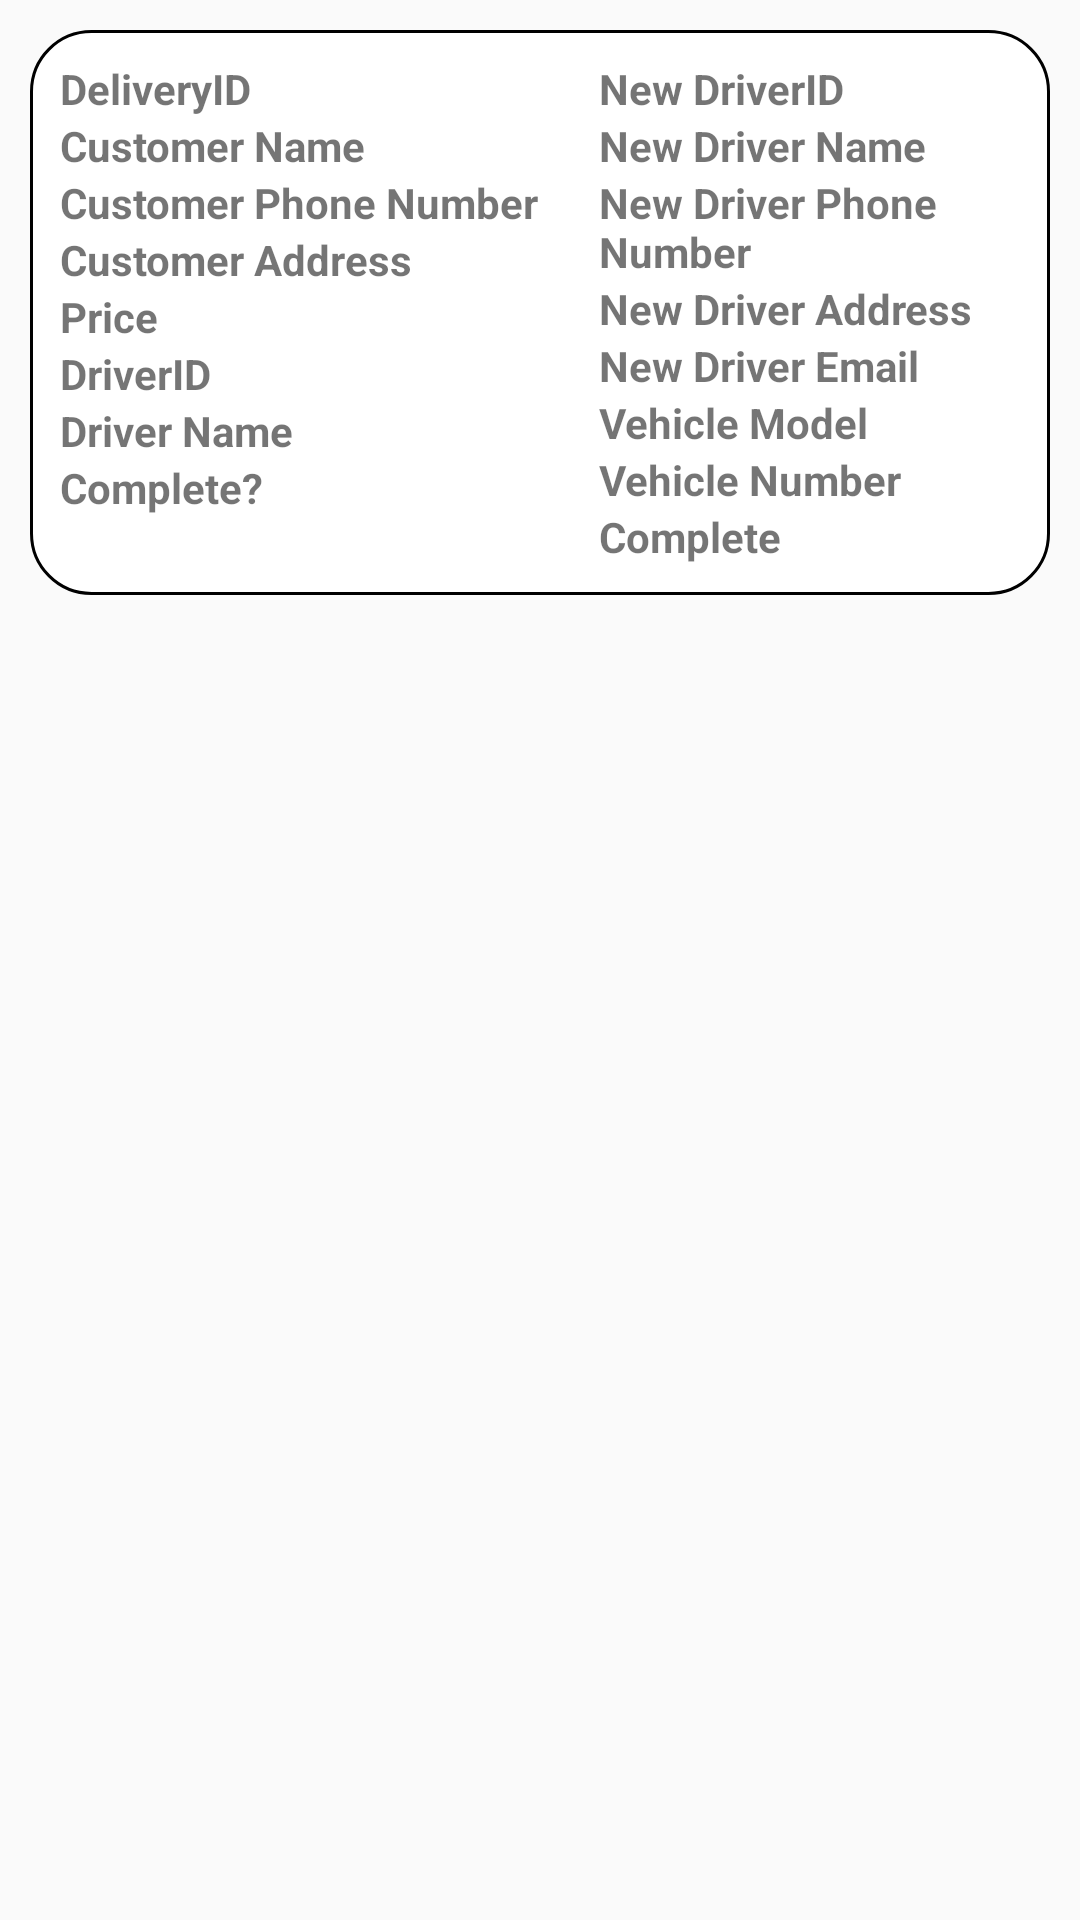

Reconstruct the res/layout file that produces this screen, plus the resources it refers to.
<!-- AndroidManifest.xml: application theme Theme.PizzaApp -->
<!-- res/layout/ongoing_items.xml -->
<?xml version="1.0" encoding="utf-8"?>
<LinearLayout
    xmlns:android="http://schemas.android.com/apk/res/android"
    android:layout_width="match_parent"
    android:layout_height="match_parent"
    android:orientation="vertical"
    >

    <LinearLayout
        android:layout_width="match_parent"
        android:layout_height="wrap_content"
        android:orientation="vertical">

        <LinearLayout
            android:layout_width="match_parent"
            android:layout_height="wrap_content"
            android:layout_margin="10dp"
            android:background="@drawable/backgroun_input"
            android:orientation="horizontal">


            <LinearLayout
                android:layout_width="wrap_content"
                android:layout_height="wrap_content"
                android:layout_marginTop="20dp"
                android:layout_margin="10dp"
                android:orientation="vertical">

                <TextView
                    android:id="@+id/samplenewdriverid"
                    android:layout_width="wrap_content"
                    android:layout_height="wrap_content"
                    android:text="DeliveryID"
                    android:textStyle="bold"
                    />

                <TextView
                    android:id="@+id/samplenewdrivername"
                    android:layout_width="wrap_content"
                    android:layout_height="wrap_content"
                    android:text="Customer Name"
                    android:textStyle="bold" />

                <TextView
                    android:id="@+id/samplenewdrivernumber"
                    android:layout_width="wrap_content"
                    android:layout_height="wrap_content"
                    android:text="Customer Phone Number"
                    android:textStyle="bold"/>

                <TextView
                    android:id="@+id/samplenewdriveraddress"
                    android:layout_width="wrap_content"
                    android:layout_height="wrap_content"
                    android:textStyle="bold"
                    android:text="Customer Address" />

                <TextView
                    android:id="@+id/samplenewdriveremail"
                    android:layout_width="wrap_content"
                    android:layout_height="wrap_content"
                    android:textStyle="bold"
                    android:text="Price" />

                <TextView
                    android:id="@+id/samplenewdrivervehiclemodel"
                    android:layout_width="wrap_content"
                    android:layout_height="wrap_content"
                    android:textStyle="bold"
                    android:text="DriverID"
                    />

                <TextView
                    android:id="@+id/samplenewdrivervehiclenumber"
                    android:layout_width="wrap_content"
                    android:layout_height="wrap_content"
                    android:textStyle="bold"
                    android:text="Driver Name" />
                <TextView
                    android:id="@+id/samplenewdrivervehicl"
                    android:layout_width="wrap_content"
                    android:layout_height="wrap_content"
                    android:textStyle="bold"
                    android:text="Complete?" />


            </LinearLayout>

            <LinearLayout
                android:layout_width="wrap_content"
                android:layout_height="wrap_content"
                android:orientation="vertical"
                android:layout_marginTop="20dp"
                android:layout_margin="10dp"
                android:layout_marginLeft="25dp">

                <TextView
                    android:id="@+id/txtedtoderid"
                    android:layout_width="wrap_content"
                    android:layout_height="wrap_content"
                    android:text="New DriverID"
                    android:textStyle="bold"
                    />

                <TextView
                    android:id="@+id/txtedtname"
                    android:layout_width="wrap_content"
                    android:layout_height="wrap_content"
                    android:text="New Driver Name"
                    android:textStyle="bold" />

                <TextView
                    android:id="@+id/txtedtnumber"
                    android:layout_width="wrap_content"
                    android:layout_height="wrap_content"
                    android:text="New Driver Phone Number"
                    android:textStyle="bold"/>

                <TextView
                    android:id="@+id/txtedtaddress"
                    android:layout_width="wrap_content"
                    android:layout_height="wrap_content"
                    android:textStyle="bold"
                    android:text="New Driver Address" />

                <TextView
                    android:id="@+id/txtedtprice"
                    android:layout_width="wrap_content"
                    android:layout_height="wrap_content"
                    android:textStyle="bold"
                    android:text="New Driver Email" />

                <TextView
                    android:id="@+id/txtedtdriverid"
                    android:layout_width="wrap_content"
                    android:layout_height="wrap_content"
                    android:textStyle="bold"
                    android:text="Vehicle Model"
                    />

                <TextView
                    android:id="@+id/txtedtdrivername"
                    android:layout_width="wrap_content"
                    android:layout_height="wrap_content"
                    android:textStyle="bold"
                    android:text="Vehicle Number" />

                <TextView
                    android:id="@+id/txtedtcomplete"
                    android:layout_width="wrap_content"
                    android:layout_height="wrap_content"
                    android:text="Complete"
                    android:textStyle="bold"/>

            </LinearLayout>
        </LinearLayout>

    </LinearLayout>
</LinearLayout>
<!-- resources referenced by this layout -->
<resources>
  <!-- drawable backgroun_input (drawable) -->
  <?xml version="1.0" encoding="utf-8"?>
  <shape xmlns:android="http://schemas.android.com/apk/res/android"
      android:shape="rectangle">
  
      <stroke android:color="@color/black"
          android:width="1dp"/>
  
      <solid
          android:color="@color/white"
          />
  
      <corners
          android:radius="20dp"
          />
  
  
  
  </shape>
  <style name="Theme.PizzaApp" parent="Theme.MaterialComponents.DayNight.Bridge">
          
          <item name="colorPrimary">@color/dark_yellow
          </item>
          <item name="colorPrimaryVariant">@color/purple_700</item>
          <item name="colorOnPrimary">@color/white</item>
          
          <item name="colorSecondary">@color/teal_200</item>
          <item name="colorSecondaryVariant">@color/teal_700</item>
          <item name="colorOnSecondary">@color/white</item>
          
          <item name="android:statusBarColor" tools:targetApi="l">?attr/colorPrimaryVariant</item>
          
  
      </style>
  <color name="black">#FF000000</color>
  <color name="white">#FFFFFFFF</color>
  <color name="dark_yellow">#ffc20d</color>
  <color name="purple_700">#FF3700B3</color>
  <color name="teal_200">#FF03DAC5</color>
  <color name="teal_700">#FF018786</color>
</resources>
